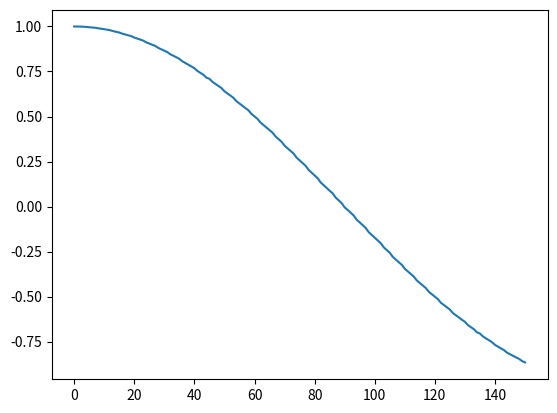

Reproduce this figure in Python.
import matplotlib.pyplot as plt

def isNegative(num):
  if(num[0] == "1"):
    return True
  return False

def getTwosComplement(num):
  pos = 0
  result = list(num)  # convert string to a list as strings are immutable
  # range(start,stop,step)
  for i in range(19,-1,-1):
    if(result[i] == "1"):
     pos = i
     break
  
  for i in range(pos-1,-1,-1):
    if(result[i]=="1"):
      result[i] = "0"
    else:
      result[i] = "1"  
  
  result_string = ''.join(result) # to convert the list to string
  return(result_string)

# pos indicates the number of bits from the LSB end after which the binary point is present
def getDecimalValue(num,pos):
  res = 0
  power = 20-pos
  flag = 0
  if(isNegative(num)):
    num = getTwosComplement(num)
    flag = 1
  
  for i in range(0,19):    
    res = res + ((2**power) * int(num[i]))
    power = power - 1
    if(power == 0):
      power = -1
  
  if(flag == 1):
    return (-1*res)
  return res
    

def printValues(arr):
  for i in range(0, len(arr)):
    print(arr[i])

def main():
  conv_list = []  #empty list
  arr = [
    "00001111111111111000", "00001111111111101100", "00001111111111010010", "00001111111110100110", "00001111111101001010",
    "00001111111011111010", "00001111111010011010", "00001111111000101000", "00001111110101100000", "00001111110011001000",
    "00001111110000011110", "00001111101101100110", "00001111101010011101", "00001111100101010100", "00001111100001100101",
    "00001111011101100111", "00001111010111001001", "00001111010010100100", "00001111001101110000", "00001111001000111001",
    "00001111000000111000", "00001110111011010000", "00001110110101010110", "00001110101111010000", "00001110100101101010",
    "00001110011111000001", "00001110011000001001", "00001110010001000010", "00001110000101111100", "00001101111110001111",
    "00001101110110010111", "00001101101110010000", "00001101100001101101", "00001101011001100111", "00001101010000110001",
    "00001101000111101111", "00001100111001110001", "00001100110000001110", "00001100100110011110", "00001100011100100001",
    "00001100010010011100", "00001100000010111001", "00001011111000010010", "00001011101101011111", "00001011011100111010",
    "00001011010110010110",

    "00001011000101001111", "00001010111001100111", "00001010101101110101", "00001010100001110111", "00001010001111101001",
    "00001010000011010111", "00001001110110110110", "00001001101010001100", "00001001010110111000", "00001001001001110110",
    "00001000111100101001", "00001000101111010101", "00001000100010110010", "00001000001110010111", "00001000000000100101",
    "00000111110010101011", "00000111011101100110", "00000111001111011000", "00000111000001000100", "00000110110010110000",
    "00000110100100001111", "00000110001110010000", "00000101111111011111", "00000101110000100111", "00000101011010000111",
    "00000101001011000010", "00000100111100100001", "00000100101101010010", "00000100010110010001", "00000100000110110111",
    "00000011110111011000", "00000011100111110100", "00000011010000011011", "00000011000000110110", "00000010110001001000",
    "00000010100001010101", "00000010001001100111", "00000001111001110000", "00000001101001110111", "00000001011001111110",
    "00000001001011000110", "00000000110011001100", "00000000100011001101", "00000000010011001111", "11111111111011001110",

    "11111111101100110001", "11111111011100110011", "11111111001100110100", "11111110110100111010",
    "11111110100110000010", "11111110010110001001", "11111110000110010000", "11111101101110011110",
    "11111101011110101011", "11111101001110111000", "11111100111111001010", "11111100101111100101",
    "11111100011000001100", "11111100001000101000", "11111011111001001001", "11111011100010000010",
    "11111011010010101110", "11111011000011011111", "11111010110100111110", "11111010011110010110",
    "11111010001111011001", "11111010000000100001", "11111001110001110000", "11111001011011110001",
    "11111001001101010000", "11111000111110111100", "11111000110000101000", "11111000011011010111",
    "11111000001101010101", "11110111111111011011", "11110111110001101001", "11110111011101001110",
    "11110111010000101011", "11110111000011010111", "11110110110110001010", "11110110100010101000",
    "11110110010101110100", "11110110001001001010", "11110101111100101001", "11110101110000010111",
    "11110101011110001001", "11110101010010001011", "11110101000110011001", "11110100110101000010",
    "11110100101110010110", "11110100011101100001", "11110100010010100001", "11110100000111101110",
    "11110011111101000111", "11110011101101100100", "11110011100011011111", "11110011011001100010",
    "11110011001111110010", "11110011000001100000", "11110010111000010001", "11110010101111001111",
    "11110010100110011001", "11110010011110010011", "11110010010001110000", "11110010001001101001"
]
  
  for i in range(0, len(arr)):
    conv_list.append(getDecimalValue(arr[i],16))
  
  x = []
  for i in range(0,151):
    x.append(i)
  
  plt.plot(x,conv_list)
  plt.show()

if __name__ == "__main__":
  main()